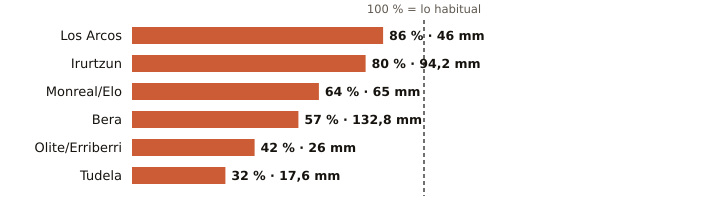

Values plotted in this chart, from the file beside it:
estacion, provincia, indicativo, mm_otono, referencia_mm, pct, periodo_referencia, hasta, hora
Los Arcos, Navarra, 9171K, 46.0, 53.4, 86, 2009-2025, 2026-10-25, 5
Irurtzun, Navarra, 9274X, 94.2, 118.3, 80, 2010-2025, 2026-10-25, 5
Monreal/Elo, Navarra, 9262P, 65.0, 100.9, 64, 2011-2025, 2026-10-25, 5
Bera, Navarra, 1010X, 132.8, 231.8, 57, 2009-2025, 2026-10-25, 5
Olite/Erriberri, Navarra, 9252X, 26.0, 61.7, 42, 2009-2025, 2026-10-25, 5
Tudela, Navarra, 9302Y, 17.6, 55.5, 32, 2009-2025, 2026-10-25, 5
